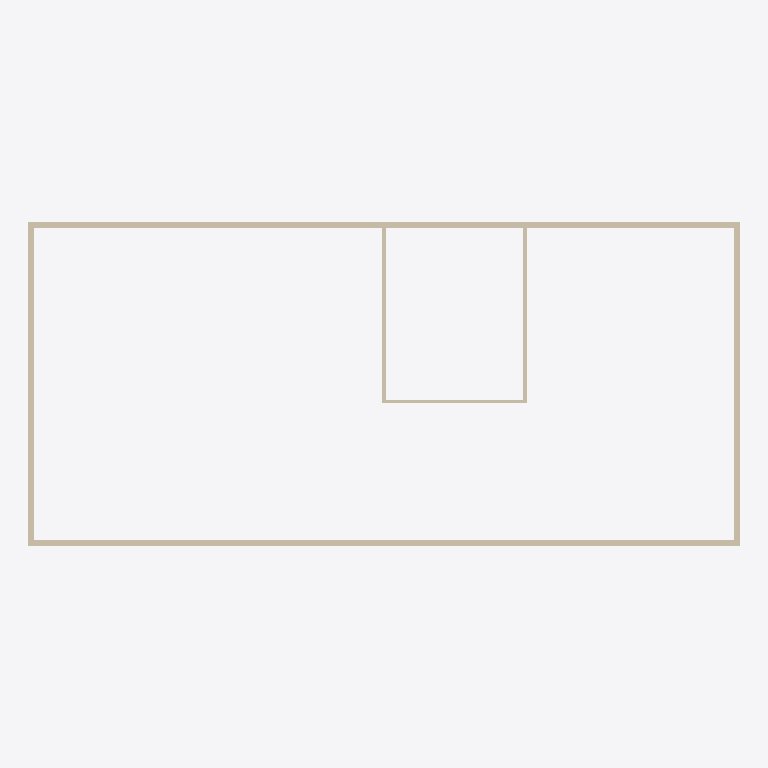
Plan cut of the same IFC building model at storey 'Level 2' (level 3.05 m, cut at 4.45 m), seen from above with north up, elements coloured by IFC class: 7 walls (beige). Cut surfaces are drawn darker.
Extent 24.6 m × 11.2 m × 3.0 m (x, y, z). Storeys (2): Level 1 at 0.00 m; Level 2 at 3.05 m. Elements (13): 7 IfcWall, 6 IfcWindow.

HEADER;
FILE_DESCRIPTION(('ViewDefinition [CoordinationView]'),'2;1');
FILE_NAME('ExportTest_FME.ifc','2022-06-06T05:48:51',(''),(''),'IfcOpenShell','IfcOpenShell','');
FILE_SCHEMA(('IFC4'));
ENDSEC;
DATA;
#20=IFCPROJECT('1NfAJLvLmHx9rEt25SkRI6',#5,'FME_Python_IFC',$,$,$,$,(#11),#19);
#35=IFCSITE('1NfMUGvLmHx9ert25SkRI6',#5,'Site',$,$,#34,$,$,.ELEMENT.,$,$,$,$,$);
#41=IFCBUILDING('1NfMUHvLmHx8dzt25SkRI6',#5,'Building',$,$,#40,$,$,.ELEMENT.,$,$,$);
#49=IFCBUILDINGSTOREY('1Ngok3vLmHxBfGt25SkRI6',#5,'Level 1',$,$,#48,$,$,.ELEMENT.,0.0);
#56=IFCBUILDINGSTOREY('1NiFGivLmHxBdlt25SkRI6',#5,'Level 2',$,$,#55,$,$,.ELEMENT.,119.999999999981);
#82=IFCWALL('1QbD14vLmHx9QEt25SkRI6',#5,'Generic - 8"','Basic Wall',$,#62,#81,$,$);
#256=IFCWALL('1SIcB6vLmHx8cAt25SkRI6',#5,'Generic - 8"','Basic Wall',$,#236,#255,$,$);
#179=IFCWALL('1RSpCxvLmHx9rct25SkRI6',#5,'Generic - 8"','Basic Wall',$,#159,#178,$,$);
#430=IFCWALL('1T_7MPvLmHxBaVt25SkRI6',#5,'Generic - 8"','Basic Wall',$,#410,#429,$,$);
#584=IFCWALL('1VfKyPvLmHxBi1t25SkRI6',#5,'Generic - 5"','Basic Wall',$,#564,#583,$,$);
#333=IFCWALL('1T7DoRvLmHx8IZt25SkRI6',#5,'Generic - 5"','Basic Wall',$,#313,#332,$,$);
#507=IFCWALL('1UpT7wvLmHxB_st25SkRI6',#5,'Generic - 5"','Basic Wall',$,#487,#506,$,$);
ENDSEC;